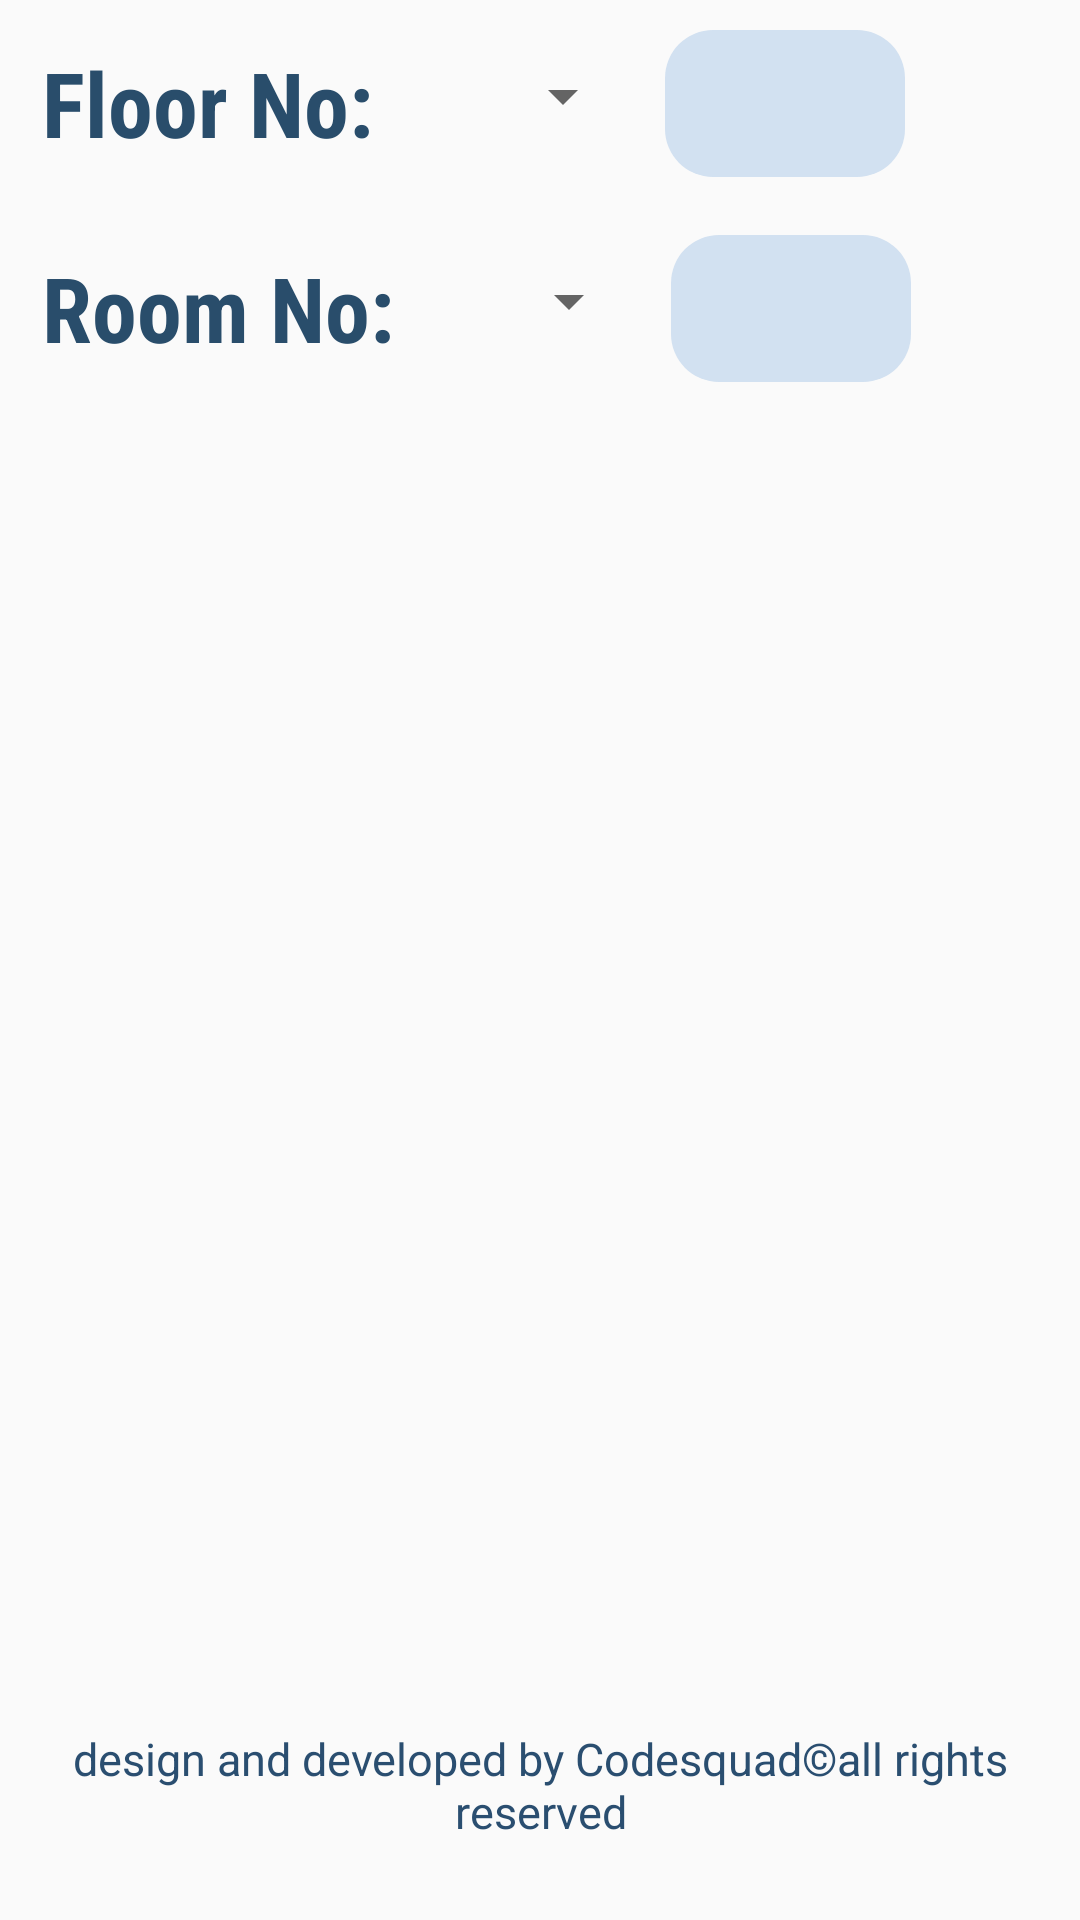

Write the Android layout XML for this screen, with the resource values it uses.
<!-- AndroidManifest.xml: application theme AppTheme -->
<!-- res/layout/activity_room_status.xml -->
<?xml version="1.0" encoding="utf-8"?>
<LinearLayout xmlns:app="http://schemas.android.com/apk/res-auto"
    xmlns:tools="http://schemas.android.com/tools"
    xmlns:android="http://schemas.android.com/apk/res/android"
    android:layout_width="match_parent"
    android:layout_height="match_parent"
    tools:context=".RoomStatus.RoomStatus"
    android:orientation="vertical"
    android:background="@drawable/main">
    <RelativeLayout
        android:layout_width="match_parent"
        android:layout_height="wrap_content">

        <Spinner
            android:id="@+id/statusSpin"
            android:layout_width="wrap_content"
            android:layout_height="wrap_content"
            android:layout_marginLeft="25dp"
            android:layout_marginTop="20dp"
            android:layout_toEndOf="@+id/view_Floor_No"></Spinner>
        <TextView
            android:id="@+id/view_Floor_No"
            android:layout_width="wrap_content"
            android:layout_height="wrap_content"
            android:padding="14sp"
            android:text="Floor No:"
            android:textColor="#294d6b"
            android:textSize="30sp"
            android:fontFamily="sans-serif-condensed"
            android:textStyle="bold" />

        <TextView
            android:id="@+id/floorTextView"
            android:layout_width="80dp"
            android:layout_height="wrap_content"
            android:layout_marginStart="10dp"
            android:layout_marginTop="10sp"
            android:layout_toEndOf="@+id/statusSpin"
            android:background="@drawable/capsule"
            android:inputType="number"
            android:maxLength="2"
            android:maxLines="1"
            android:padding="15dp" />
    </RelativeLayout>

    <RelativeLayout
        android:layout_width="match_parent"
        android:layout_height="wrap_content">

        <Spinner
            android:id="@+id/roomNoStatusSpin"
            android:layout_width="wrap_content"
            android:layout_height="wrap_content"
            android:layout_marginLeft="20dp"
            android:layout_marginTop="20dp"
            android:layout_toEndOf="@+id/view_Room_No"/>
        <TextView
            android:id="@+id/view_Room_No"
            android:layout_width="wrap_content"
            android:layout_height="wrap_content"
            android:padding="14sp"
            android:text="Room No:"
            android:textColor="#294d6b"
            android:fontFamily="sans-serif-condensed"
            android:textSize="30sp"
            android:textStyle="bold" />

        <TextView
            android:id="@+id/room_No_TextView"
            android:layout_width="80dp"
            android:layout_height="wrap_content"
            android:layout_marginStart="10dp"
            android:layout_marginTop="10sp"
            android:layout_toEndOf="@+id/roomNoStatusSpin"
            android:background="@drawable/capsule"
            android:inputType="number"
            android:maxLines="1"
            android:padding="15dp" />
    </RelativeLayout>

    <ScrollView
        android:layout_width="match_parent"
        android:layout_height="wrap_content"
        android:padding="16dp">

        <LinearLayout
            android:layout_width="match_parent"
            android:layout_height="wrap_content"
            android:orientation="vertical">

            <TextView
                android:id="@+id/floorText"
                android:layout_width="match_parent"
                android:layout_height="wrap_content"
                android:textSize="18sp"
                android:textColor="#294d6b"
                android:fontFamily="sans-serif-condensed"/>

            <TextView
                android:id="@+id/roomText"
                android:layout_width="match_parent"
                android:layout_height="wrap_content"
                android:textSize="18sp"
                android:textColor="#294d6b"/>

            <TextView
                android:id="@+id/statusText"
                android:layout_width="match_parent"
                android:layout_height="wrap_content"
                android:textSize="18sp"
                android:textColor="#294d6b"
                android:fontFamily="sans-serif-condensed"/>

            <TextView
                android:id="@+id/typeText"
                android:layout_width="match_parent"
                android:layout_height="wrap_content"
                android:textSize="18sp"
                android:textColor="#294d6b"
                android:fontFamily="sans-serif-condensed"/>

        </LinearLayout>



    </ScrollView>
    <TextView
        android:layout_width="wrap_content"
        android:layout_height="wrap_content"
        android:text="design and developed by Codesquad©all rights reserved"
        android:textSize="15sp"
        android:textColor="#2a4e70"
        android:layout_marginTop="300sp"
        android:layout_gravity="center"
        android:padding="10dp"
        android:gravity="center"
        />

</LinearLayout>
<!-- resources referenced by this layout -->
<resources>
  <!-- drawable capsule (drawable) -->
  <?xml version="1.0" encoding="utf-8"?>
  <shape xmlns:android="http://schemas.android.com/apk/res/android"
      android:shape="rectangle">
      <size
          android:width="30dp"
          android:height="12dp"></size>
      <solid android:color="#d2e1f1" />
      <corners android:radius="16dp" />
  </shape>
  <style name="AppTheme" parent="Theme.AppCompat.Light.NoActionBar">
          
          <item name="colorPrimary">@color/colorPrimary</item>
          <item name="colorPrimaryDark">@color/colorPrimaryDark</item>
          <item name="colorAccent">@color/colorPrimaryDark</item>
      </style>
  <!-- not gathered from this repository: default colours our renderer supplied (Android Studio template values) -->
  <color name="colorPrimary">#FF6200EE</color>
  <color name="colorPrimaryDark">#FF3700B3</color>
</resources>
